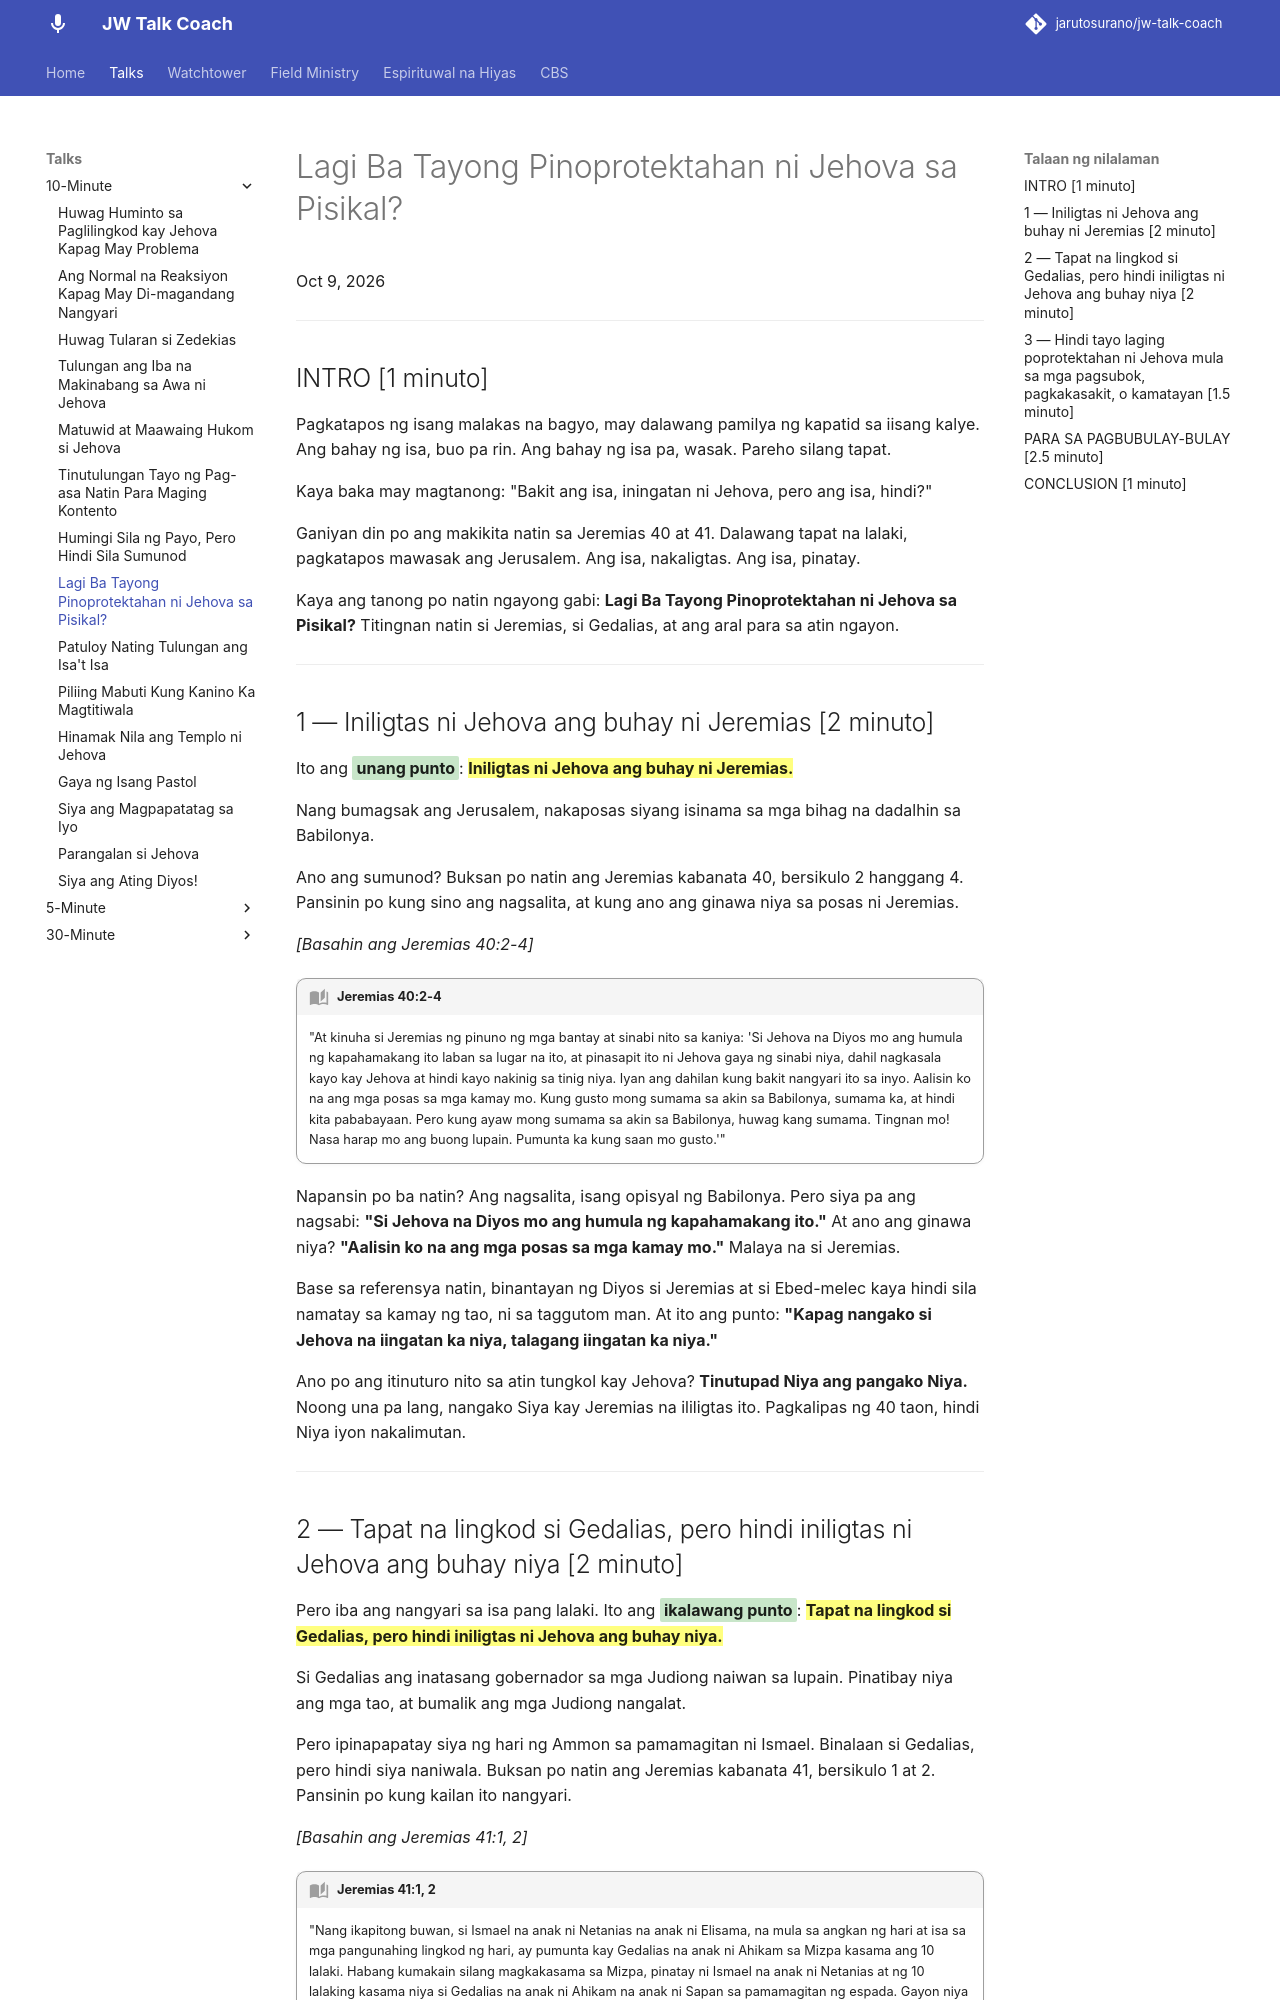

repository: jarutosurano/jw-talk-coach · page: talks/10min/1009-lagi-ba-tayong-pinoprotektahan-ni-jehova/index.html · generator: mkdocs

---
title: Lagi Ba Tayong Pinoprotektahan ni Jehova sa Pisikal?
---

Oct 9, 2026

---

## INTRO [1 minuto]

Pagkatapos ng isang malakas na bagyo, may dalawang pamilya ng kapatid sa iisang kalye. Ang bahay ng isa, buo pa rin. Ang bahay ng isa pa, wasak. Pareho silang tapat.

Kaya baka may magtanong: "Bakit ang isa, iningatan ni Jehova, pero ang isa, hindi?"

Ganiyan din po ang makikita natin sa Jeremias 40 at 41. Dalawang tapat na lalaki, pagkatapos mawasak ang Jerusalem. Ang isa, nakaligtas. Ang isa, pinatay.

Kaya ang tanong po natin ngayong gabi: **Lagi Ba Tayong Pinoprotektahan ni Jehova sa Pisikal?** Titingnan natin si Jeremias, si Gedalias, at ang aral para sa atin ngayon.

---

## 1 — Iniligtas ni Jehova ang buhay ni Jeremias [2 minuto]

Ito ang <mark class="green">**unang punto**</mark>: **==Iniligtas ni Jehova ang buhay ni Jeremias.==**

Nang bumagsak ang Jerusalem, nakaposas siyang isinama sa mga bihag na dadalhin sa Babilonya.

Ano ang sumunod? Buksan po natin ang Jeremias kabanata 40, bersikulo 2 hanggang 4. Pansinin po kung sino ang nagsalita, at kung ano ang ginawa niya sa posas ni Jeremias.

*[Basahin ang Jeremias 40:2-4]*

!!! quote "Jeremias 40:2-4"
    "At kinuha si Jeremias ng pinuno ng mga bantay at sinabi nito sa kaniya: 'Si Jehova na Diyos mo ang humula ng kapahamakang ito laban sa lugar na ito, at pinasapit ito ni Jehova gaya ng sinabi niya, dahil nagkasala kayo kay Jehova at hindi kayo nakinig sa tinig niya. Iyan ang dahilan kung bakit nangyari ito sa inyo. Aalisin ko na ang mga posas sa mga kamay mo. Kung gusto mong sumama sa akin sa Babilonya, sumama ka, at hindi kita pababayaan. Pero kung ayaw mong sumama sa akin sa Babilonya, huwag kang sumama. Tingnan mo! Nasa harap mo ang buong lupain. Pumunta ka kung saan mo gusto.'"

Napansin po ba natin? Ang nagsalita, isang opisyal ng Babilonya. Pero siya pa ang nagsabi: **"Si Jehova na Diyos mo ang humula ng kapahamakang ito."** At ano ang ginawa niya? **"Aalisin ko na ang mga posas sa mga kamay mo."** Malaya na si Jeremias.

Base sa referensya natin, binantayan ng Diyos si Jeremias at si Ebed-melec kaya hindi sila namatay sa kamay ng tao, ni sa taggutom man. At ito ang punto: **"Kapag nangako si Jehova na iingatan ka niya, talagang iingatan ka niya."**

Ano po ang itinuturo nito sa atin tungkol kay Jehova? **Tinutupad Niya ang pangako Niya.** Noong una pa lang, nangako Siya kay Jeremias na ililigtas ito. Pagkalipas ng 40 taon, hindi Niya iyon nakalimutan.

---
